The GitHub repository lyuuuuY/diagram_classifier contains a labelled image folder "merged_data" with 3 categories: equation, graph, lewis structure. Examples follow, each with its label.

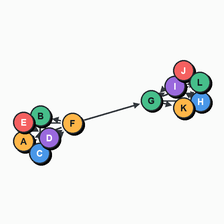
Label: graph

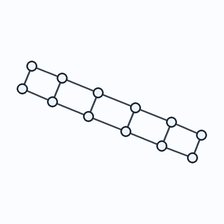
Label: graph

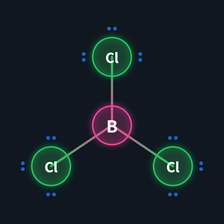
Label: lewis structure

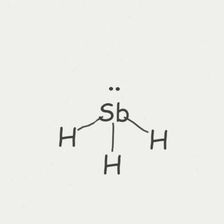
Label: lewis structure

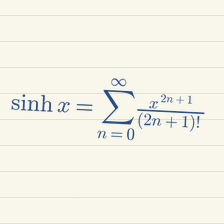
Label: equation

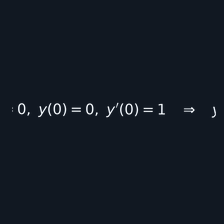
Label: equation
